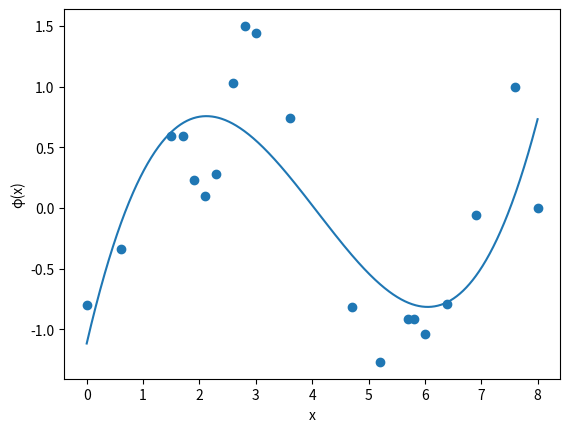

Python code for this plot:
# -*- coding: utf-8 -*-
#
# Cesare De Cal
# Data Smoothing Exercise 3

import numpy as np
from scipy import special
import matplotlib.pyplot as plt

# Plot data points and function
x = [0.0, 0.6, 1.5, 1.7, 1.9, 2.1, 2.3, 2.6, 2.8, 3.0, 3.6, 4.7, 5.2, 5.7, 5.8, 6.0, 6.4, 6.9, 7.6, 8.0]
y = [-0.80, -0.34, 0.59, 0.59, 0.23, 0.10, 0.28, 1.03, 1.50, 1.44, 0.74, -0.82, -1.27, -0.92, -0.92, -1.04, -0.79, -0.06, 1.00, 0.00]

# Increase plot size
plt.figure(dpi=130)

# coefficients
lambdas = [-1.118262027055321, -0.451572413399240, 0.002972563550105, 0.297288257407521]

def basisFunction(x, i):
    return special.binom(3, i)*pow(x, i)*pow(1-x, 3-i)

def myFunction(x):
    firstTerm = lambdas[0]*basisFunction(x, 0)
    secondTerm = lambdas[1]*basisFunction(x, 1)
    thirdTerm = lambdas[2]*basisFunction(x, 2)
    fourthTerm = lambdas[3]*basisFunction(x, 3)
    return firstTerm + secondTerm + thirdTerm + fourthTerm

linSpace = np.linspace(min(x), max(x), 1000)

functionYValues = []

for i, val in enumerate(linSpace): 
    functionYValues.append(myFunction(val))

# Set axis labels
plt.xlabel('x')
plt.ylabel('φ(x)')

plt.scatter(x, y)
plt.plot(linSpace, functionYValues)

plt.show()